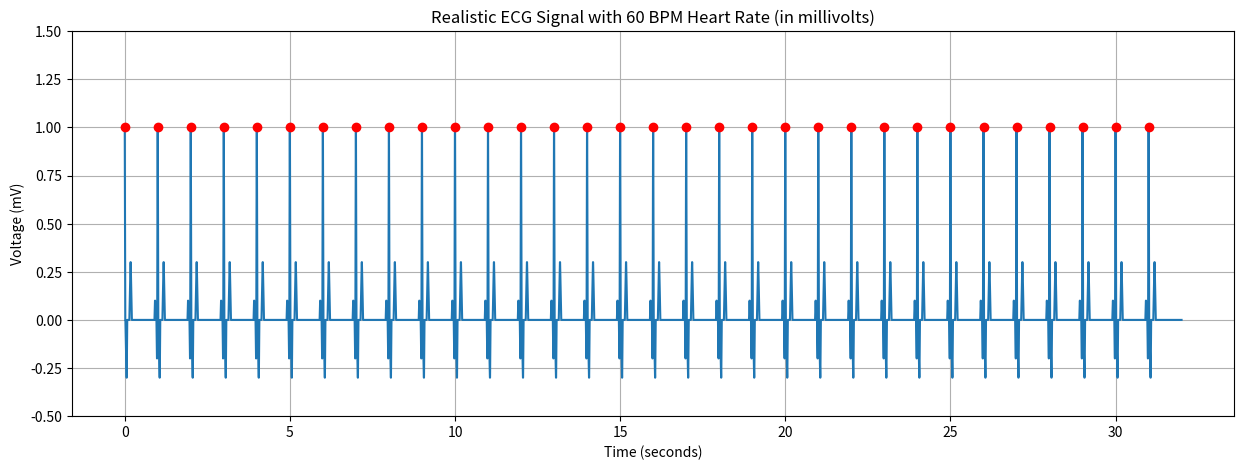

Write the Python code that produced this figure.
import pandas as pd
import numpy as np
import matplotlib.pyplot as plt

# Create a realistic ECG signal using proper millivolt units
# This will have a heart rate of 60 BPM

# Constants
SAMPLE_RATE = 250  # Hz (samples per second)
DURATION = 32  # seconds
HEART_RATE = 60  # beats per minute
BASELINE_MV = 0.0  # Baseline in millivolts
PEAK_HEIGHT_MV = 1.0  # R-wave peak height in millivolts

# Calculate total sample count and time array
sample_count = int(SAMPLE_RATE * DURATION)
time_ms = np.arange(sample_count) * (1000 / SAMPLE_RATE)  # in milliseconds

# Create an array with the baseline value
ecg_values_mv = np.ones(sample_count) * BASELINE_MV

# Calculate the interval between heartbeats in samples
beat_interval_ms = 60000 / HEART_RATE  # in milliseconds
beat_interval_samples = int(beat_interval_ms * SAMPLE_RATE / 1000)

# Add peaks at regular intervals with a known heart rate
for i in range(int(DURATION * HEART_RATE / 60)):
    peak_index = i * beat_interval_samples
    if peak_index >= sample_count:
        break
        
    # Create a realistic QRS complex (typical ECG waveform)
    
    # P wave (small positive deflection before QRS)
    p_start = max(0, peak_index - 25)
    p_peak = max(0, peak_index - 20)
    p_end = max(0, peak_index - 15)
    
    if p_end > p_start and p_peak > p_start and p_end > p_peak:
        # P wave upstroke
        p_up_range = p_peak - p_start
        p_up_values = np.linspace(BASELINE_MV, BASELINE_MV + 0.1, p_up_range)
        ecg_values_mv[p_start:p_peak] = p_up_values
        
        # P wave downstroke
        p_down_range = p_end - p_peak
        p_down_values = np.linspace(BASELINE_MV + 0.1, BASELINE_MV, p_down_range)
        ecg_values_mv[p_peak:p_end] = p_down_values
    
    # Q wave (small negative deflection)
    q_start = max(0, peak_index - 10)
    q_end = max(0, peak_index - 5)
    if q_end > q_start:
        q_range = q_end - q_start
        q_values = np.linspace(BASELINE_MV, BASELINE_MV - 0.2, q_range)
        ecg_values_mv[q_start:q_end] = q_values
    
    # R wave (large positive spike)
    r_up_start = max(0, peak_index - 5)
    r_peak = peak_index
    r_down_end = min(sample_count, peak_index + 5)
    
    # R wave upstroke
    if r_peak > r_up_start:
        r_up_range = r_peak - r_up_start
        if r_up_range > 0:
            r_up_values = np.linspace(BASELINE_MV - 0.2, BASELINE_MV + PEAK_HEIGHT_MV, r_up_range)
            ecg_values_mv[r_up_start:r_peak] = r_up_values
    
    # R wave downstroke
    if r_down_end > r_peak:
        r_down_range = r_down_end - r_peak
        if r_down_range > 0:
            r_down_values = np.linspace(BASELINE_MV + PEAK_HEIGHT_MV, BASELINE_MV, r_down_range)
            ecg_values_mv[r_peak:r_down_end] = r_down_values
    
    # S wave (negative deflection after R)
    s_start = min(sample_count - 1, peak_index + 5)
    s_end = min(sample_count - 1, peak_index + 15)
    s_recovery_end = min(sample_count - 1, peak_index + 20)
    
    # S wave downstroke
    if s_end > s_start:
        s_range = s_end - s_start
        if s_range > 0:
            s_values = np.linspace(BASELINE_MV, BASELINE_MV - 0.3, s_range)
            ecg_values_mv[s_start:s_end] = s_values
    
    # S wave recovery
    if s_recovery_end > s_end:
        s_recovery_range = s_recovery_end - s_end
        if s_recovery_range > 0:
            s_recovery_values = np.linspace(BASELINE_MV - 0.3, BASELINE_MV, s_recovery_range)
            ecg_values_mv[s_end:s_recovery_end] = s_recovery_values
    
    # T wave (positive bump after QRS)
    t_start = min(sample_count - 1, peak_index + 35)
    t_peak = min(sample_count - 1, peak_index + 45)
    t_end = min(sample_count - 1, peak_index + 55)
    
    # T wave upstroke
    if t_peak > t_start:
        t_up_range = t_peak - t_start
        if t_up_range > 0:
            t_up_values = np.linspace(BASELINE_MV, BASELINE_MV + 0.3, t_up_range)
            ecg_values_mv[t_start:t_peak] = t_up_values
    
    # T wave downstroke
    if t_end > t_peak:
        t_down_range = t_end - t_peak
        if t_down_range > 0:
            t_down_values = np.linspace(BASELINE_MV + 0.3, BASELINE_MV, t_down_range)
            ecg_values_mv[t_peak:t_end] = t_down_values

# Create DataFrame for the synthetic data
synthetic_data = pd.DataFrame({
    'time': time_ms,
    'value': ecg_values_mv
})

# Save to CSV
synthetic_data.to_csv('sample_ecg_mv.csv', index=False)
print(f"Created realistic ECG in millivolts with:")
print(f"- Heart rate: {HEART_RATE} BPM")
print(f"- Duration: {DURATION} seconds")
print(f"- Sample rate: {SAMPLE_RATE} Hz")
print(f"- Total samples: {sample_count}")
print(f"- Values in true millivolts: Baseline {BASELINE_MV}mV, R-peak {PEAK_HEIGHT_MV}mV")
print(f"Saved to sample_ecg_mv.csv")

# Plot the synthetic ECG
plt.figure(figsize=(15, 5))
plt.plot(time_ms/1000, ecg_values_mv)  # Convert to seconds for x-axis
plt.title(f'Realistic ECG Signal with {HEART_RATE} BPM Heart Rate (in millivolts)')
plt.xlabel('Time (seconds)')
plt.ylabel('Voltage (mV)')
plt.ylim(-0.5, 1.5)  # Set y-axis range to show peaks clearly
plt.grid(True)

# Mark the peaks for clarity
peaks = [i * beat_interval_samples for i in range(int(DURATION * HEART_RATE / 60)) 
         if i * beat_interval_samples < sample_count]
plt.plot([time_ms[p]/1000 for p in peaks], [ecg_values_mv[p] for p in peaks], 'ro')

plt.savefig('ecg_millivolts.png')
print("Plot saved to ecg_millivolts.png") 